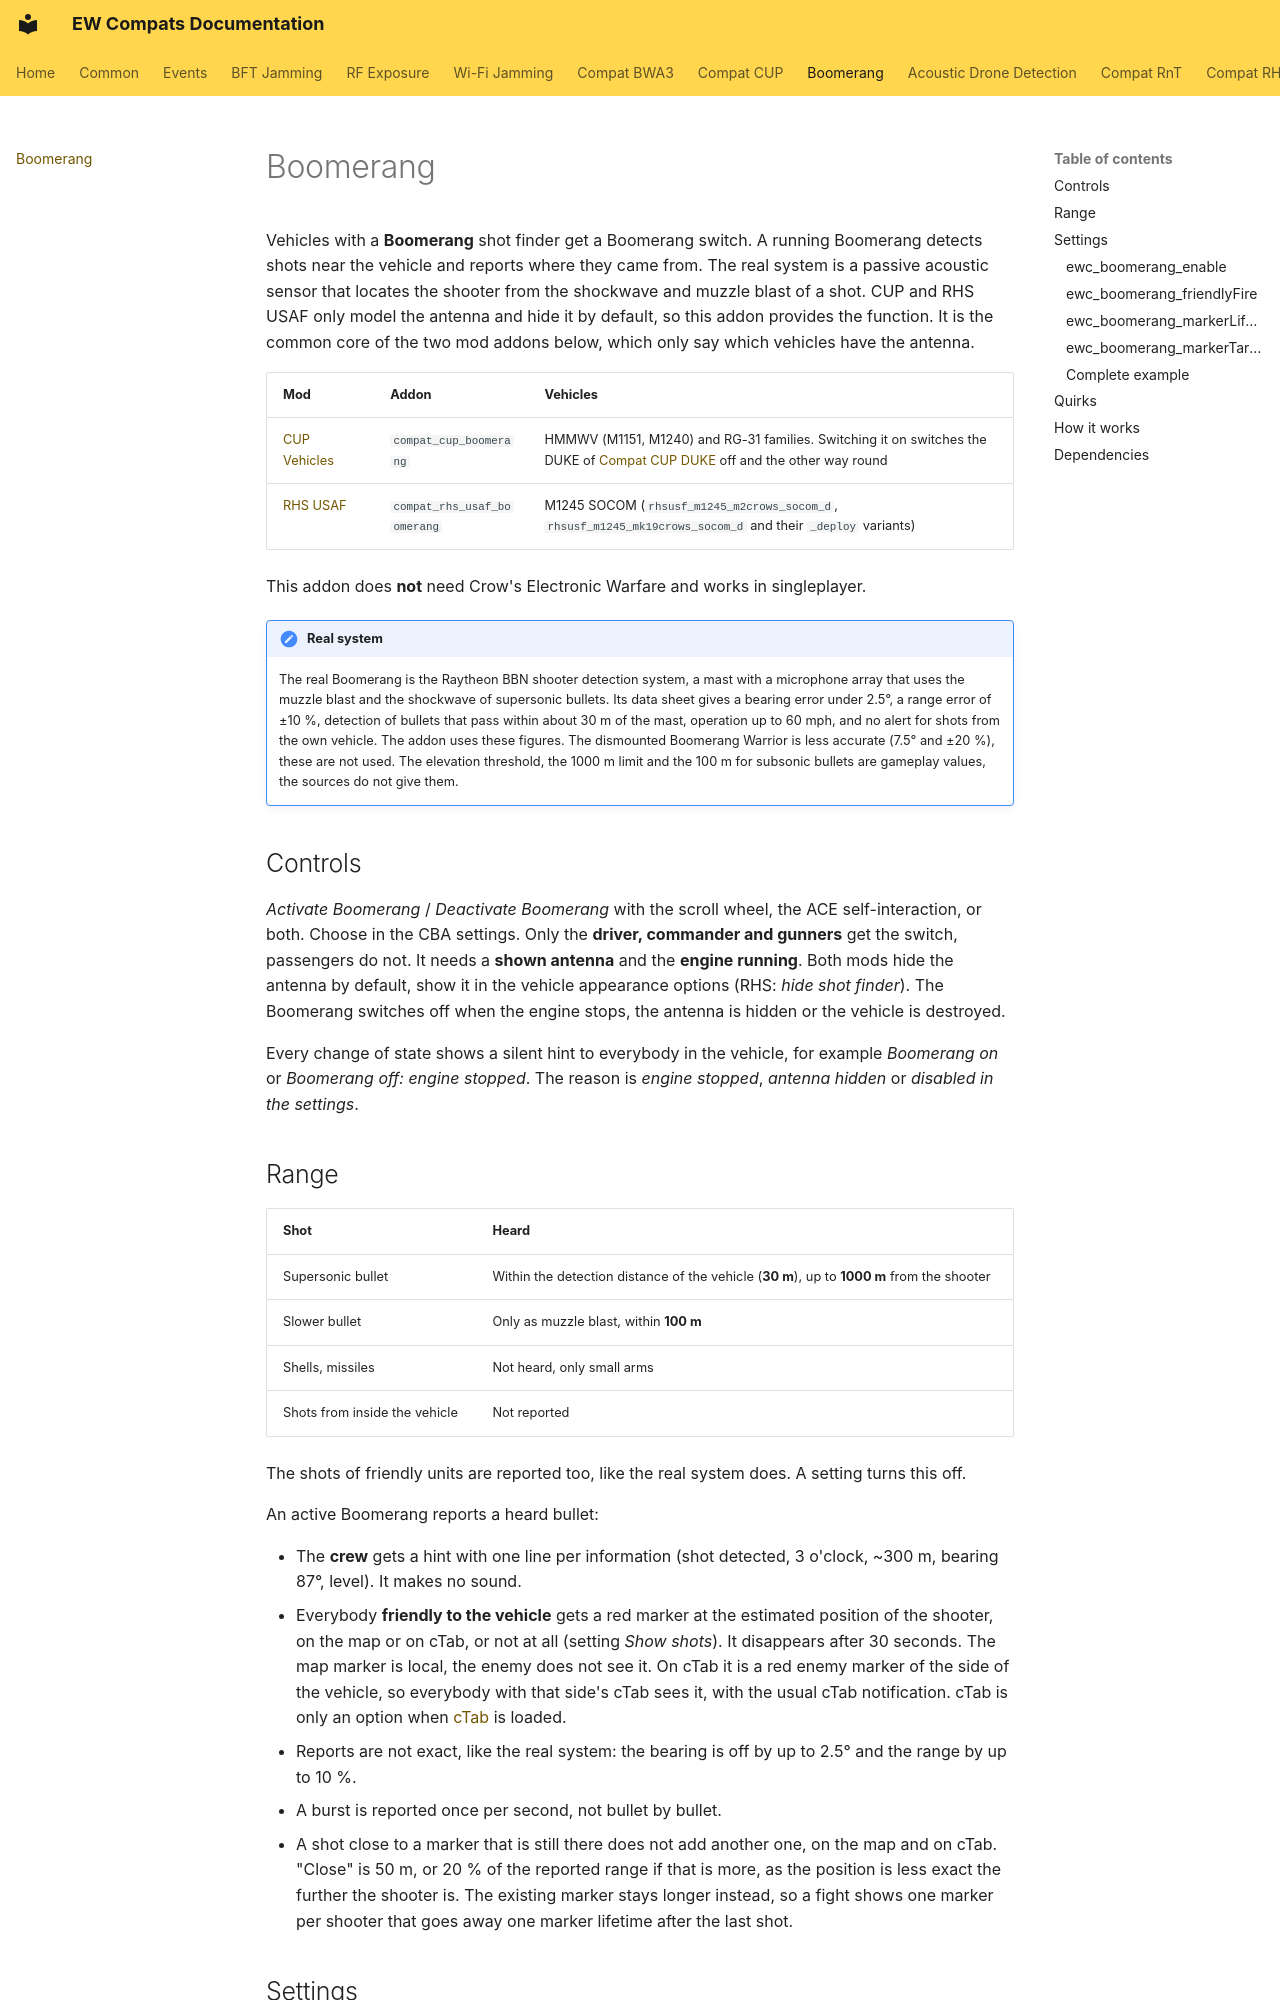

repository: Andx667/EW-Compats · page: boomerang/index.html · generator: mkdocs

# Boomerang

Vehicles with a **Boomerang** shot finder get a Boomerang switch. A running Boomerang detects shots near the vehicle and reports where they came from. The real system is a passive acoustic sensor that locates the shooter from the shockwave and muzzle blast of a shot. CUP and RHS USAF only model the antenna and hide it by default, so this addon provides the function. It is the common core of the two mod addons below, which only say which vehicles have the antenna.

| Mod | Addon | Vehicles |
|---|---|---|
| [CUP Vehicles](https://steamcommunity.com/sharedfiles/filedetails/?id=541888371) | `compat_cup_boomerang` | HMMWV (M1151, M1240) and RG-31 families. Switching it on switches the DUKE of [Compat CUP DUKE](compat-cup-duke.md) off and the other way round |
| [RHS USAF](https://steamcommunity.com/sharedfiles/filedetails/?id=843577117) | `compat_rhs_usaf_boomerang` | M1245 SOCOM (`rhsusf_m1245_m2crows_socom_d`, `rhsusf_m1245_mk19crows_socom_d` and their `_deploy` variants) |

This addon does **not** need Crow's Electronic Warfare and works in singleplayer.

!!! note "Real system"
    The real Boomerang is the Raytheon BBN shooter detection system, a mast with a microphone array that uses the muzzle blast and the shockwave of supersonic bullets. Its data sheet gives a bearing error under 2.5°, a range error of ±10 %, detection of bullets that pass within about 30 m of the mast, operation up to 60 mph, and no alert for shots from the own vehicle. The addon uses these figures. The dismounted Boomerang Warrior is less accurate (7.5° and ±20 %), these are not used. The elevation threshold, the 1000 m limit and the 100 m for subsonic bullets are gameplay values, the sources do not give them.

## Controls

*Activate Boomerang* / *Deactivate Boomerang* with the scroll wheel, the ACE self-interaction, or both. Choose in the CBA settings. Only the **driver, commander and gunners** get the switch, passengers do not. It needs a **shown antenna** and the **engine running**. Both mods hide the antenna by default, show it in the vehicle appearance options (RHS: *hide shot finder*). The Boomerang switches off when the engine stops, the antenna is hidden or the vehicle is destroyed.

Every change of state shows a silent hint to everybody in the vehicle, for example *Boomerang on* or *Boomerang off: engine stopped*. The reason is *engine stopped*, *antenna hidden* or *disabled in the settings*.
